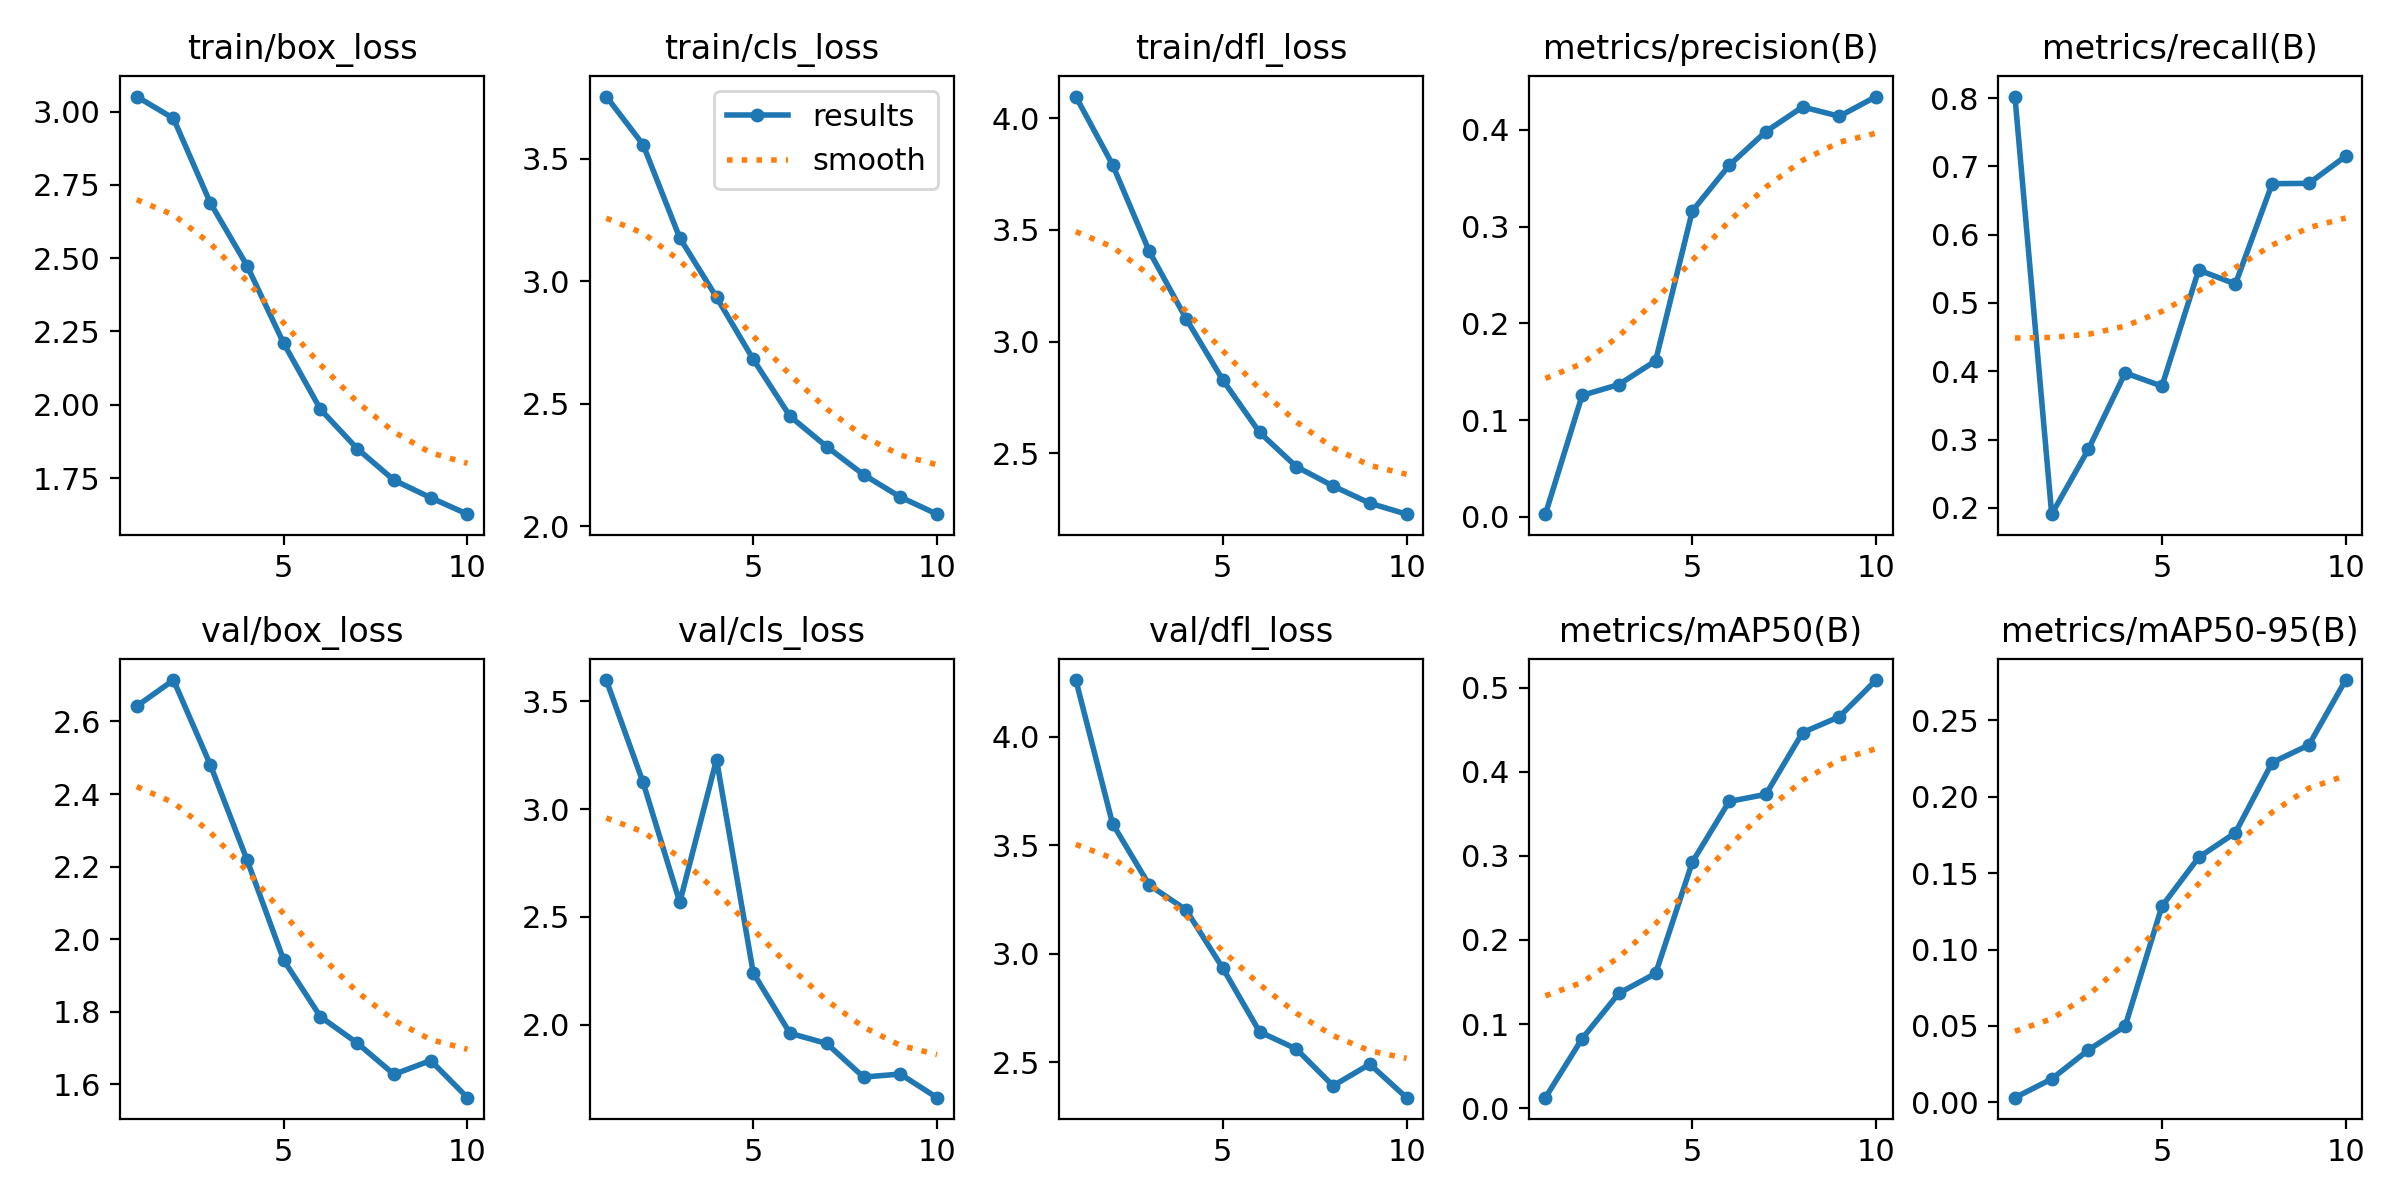

Values plotted in this chart, from the file beside it:
epoch, train/box_loss, train/cls_loss, train/dfl_loss, metrics/precision(B), metrics/recall(B), metrics/mAP50(B), metrics/mAP50-95(B), val/box_loss, val/cls_loss, val/dfl_loss, lr/pg0, lr/pg1, lr/pg2
1, 3.051, 3.755, 4.097, 0.00287, 0.8023, 0.01253, 0.00302, 2.642, 3.599, 4.261, 0.07008, 0.003324, 0.003324
2, 2.977, 3.559, 3.792, 0.1256, 0.1907, 0.08273, 0.01527, 2.714, 3.125, 3.599, 0.03943, 0.005998, 0.005998
3, 2.689, 3.178, 3.404, 0.1368, 0.2858, 0.1367, 0.03424, 2.481, 2.567, 3.316, 0.008106, 0.008013, 0.008013
4, 2.475, 2.935, 3.103, 0.1613, 0.3975, 0.1603, 0.04987, 2.219, 3.23, 3.202, 0.00703, 0.00703, 0.00703
5, 2.209, 2.682, 2.828, 0.3163, 0.3782, 0.2927, 0.1283, 1.942, 2.24, 2.933, 0.00703, 0.00703, 0.00703
6, 1.984, 2.449, 2.594, 0.3633, 0.5482, 0.3647, 0.1603, 1.786, 1.959, 2.64, 0.00604, 0.00604, 0.00604
7, 1.85, 2.325, 2.44, 0.3982, 0.5278, 0.3731, 0.1765, 1.714, 1.912, 2.561, 0.00505, 0.00505, 0.00505
8, 1.743, 2.211, 2.354, 0.4237, 0.6746, 0.4466, 0.2224, 1.628, 1.756, 2.391, 0.00406, 0.00406, 0.00406
9, 1.683, 2.12, 2.277, 0.414, 0.6752, 0.4655, 0.2339, 1.666, 1.77, 2.491, 0.00307, 0.00307, 0.00307
10, 1.627, 2.05, 2.228, 0.4344, 0.7149, 0.5091, 0.2764, 1.563, 1.66, 2.336, 0.00208, 0.00208, 0.00208
